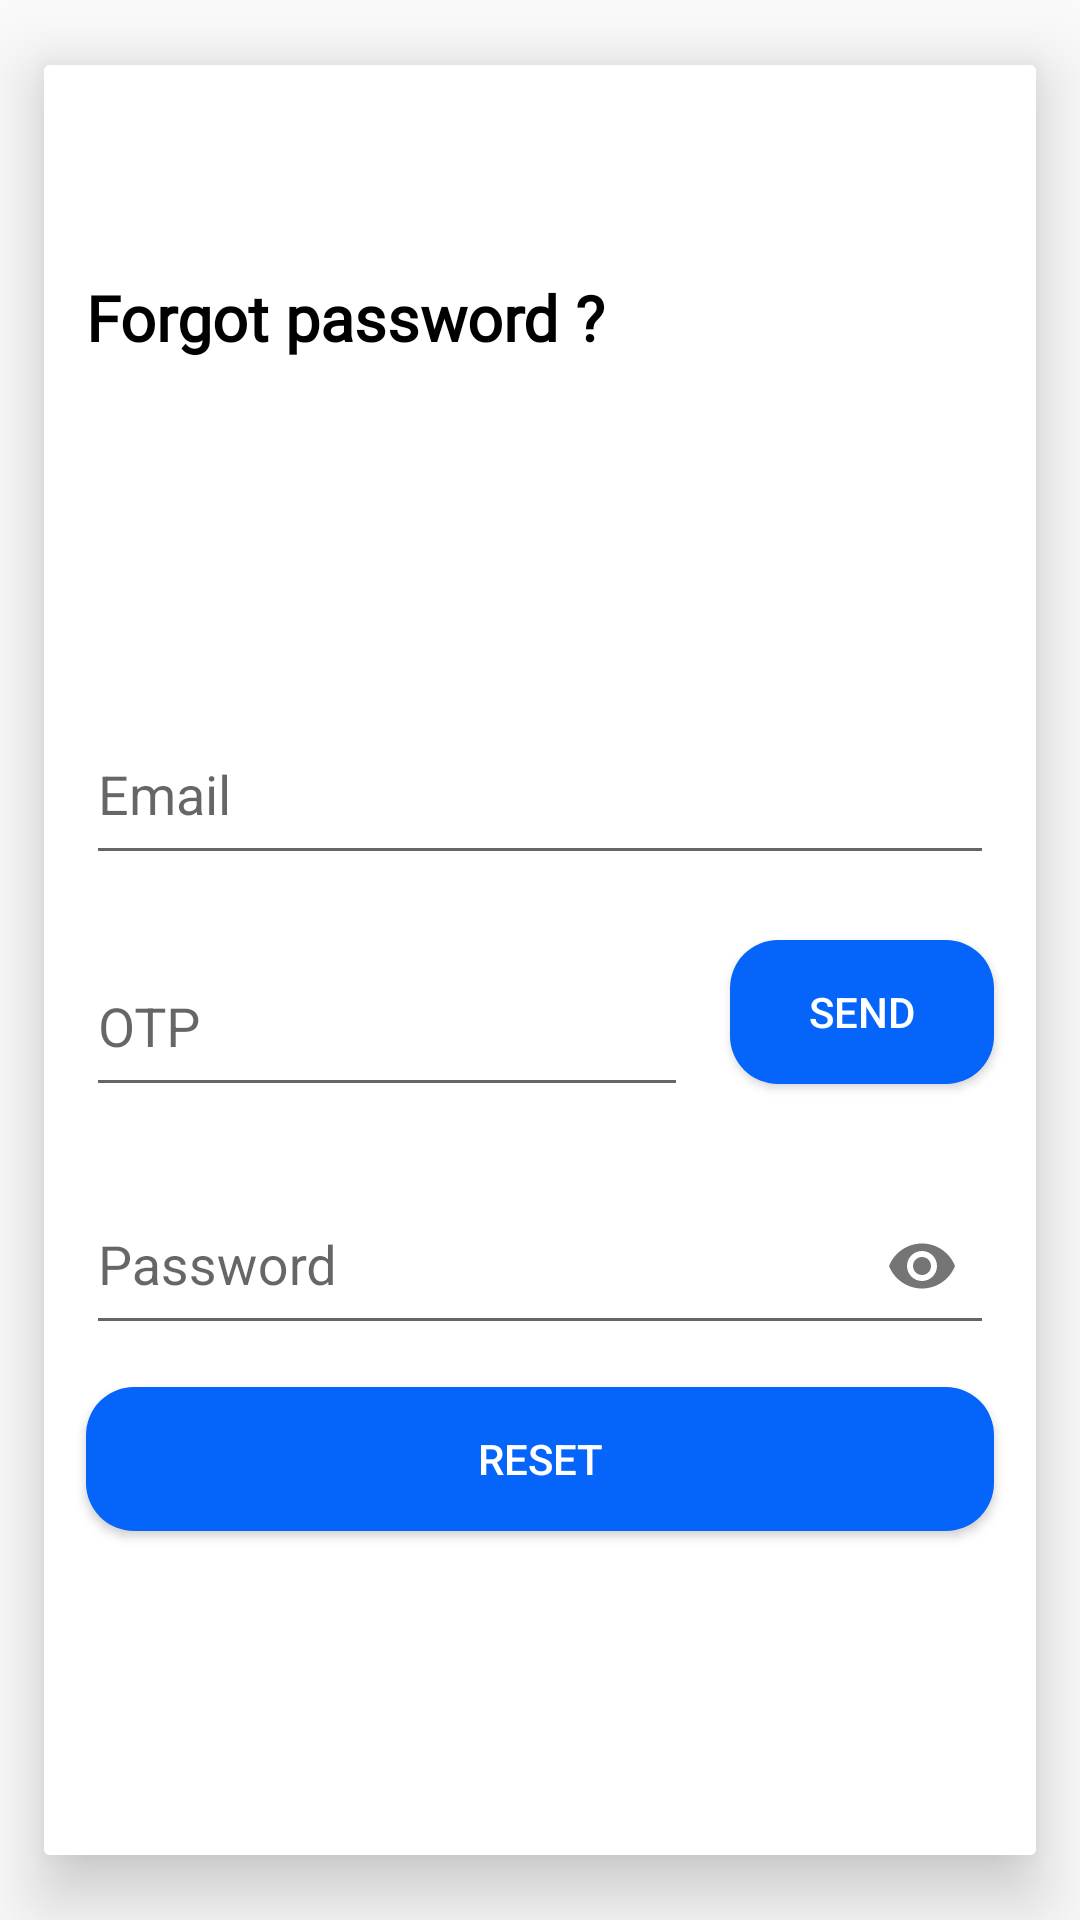

Layout XML and referenced resources for this Android screen:
<!-- AndroidManifest.xml: application theme Theme.YAM -->
<!-- res/layout/fragment_forgot_password.xml -->
<?xml version="1.0" encoding="utf-8"?>
<androidx.cardview.widget.CardView
        xmlns:android="http://schemas.android.com/apk/res/android"
        xmlns:tools="http://schemas.android.com/tools"
        xmlns:app="http://schemas.android.com/apk/res-auto"
        android:layout_width="match_parent"
        android:layout_height="match_parent"
        app:cardElevation="@dimen/elevation"
        app:cardUseCompatPadding="true"
        tools:context=".ui.component.author.AuthorActivity">

    <androidx.core.widget.NestedScrollView
            android:layout_width="match_parent"
            android:layout_height="match_parent"
            android:fillViewport="true">

        <androidx.constraintlayout.widget.ConstraintLayout
                android:id="@+id/layoutForgotPassword"
                android:layout_width="match_parent"
                android:layout_height="match_parent"
                android:background="@color/white_color">

            <ImageButton
                    android:id="@+id/btnBack"
                    android:layout_width="@dimen/icon"
                    android:layout_height="@dimen/icon"
                    android:layout_marginTop="@dimen/margin_layout"
                    android:background="@color/white_color"
                    android:scaleType="centerInside"
                    android:src="@drawable/ic_baseline_keyboard_backspace_24"
                    app:layout_constraintStart_toStartOf="parent"
                    app:layout_constraintTop_toTopOf="parent" />

            <androidx.appcompat.widget.AppCompatTextView
                    style="@style/bold_text"
                    android:layout_width="wrap_content"
                    android:layout_height="wrap_content"
                    android:layout_marginStart="@dimen/margin_layout"
                    android:layout_marginTop="@dimen/margin_layout"
                    android:text="@string/forgot_password"
                    app:layout_constraintStart_toStartOf="parent"
                    app:layout_constraintTop_toBottomOf="@+id/btnBack"
                    android:id="@+id/tvTitleForgotPassword" />

            <com.google.android.material.textfield.TextInputLayout
                    android:id="@+id/etEmailForgotPasswordLayout"
                    android:layout_width="0dp"
                    android:layout_height="wrap_content"
                    android:layout_marginHorizontal="@dimen/margin_layout"
                    app:startIconDrawable="@drawable/ic_baseline_email_24"
                    app:layout_constraintTop_toBottomOf="@+id/tvTitleForgotPassword"
                    app:layout_constraintBottom_toTopOf="@+id/etOTPForgotPasswordLayout"
                    app:layout_constraintVertical_chainStyle="packed"
                    app:layout_constraintStart_toStartOf="parent"
                    app:layout_constraintEnd_toEndOf="parent">

                <com.google.android.material.textfield.TextInputEditText
                        android:id="@+id/etEmailForgotPassword"
                        android:layout_width="match_parent"
                        android:layout_height="match_parent"
                        android:hint="@string/email"
                        android:inputType="textEmailAddress"
                        android:paddingVertical="@dimen/padding_vertical_text_field" />
            </com.google.android.material.textfield.TextInputLayout>

            <com.google.android.material.textfield.TextInputLayout
                    android:id="@+id/etOTPForgotPasswordLayout"
                    android:layout_width="0dp"
                    android:layout_height="wrap_content"
                    app:startIconDrawable="@drawable/ic_baseline_key_24"
                    app:layout_constraintStart_toStartOf="parent"
                    app:layout_constraintHorizontal_bias="0.5"
                    app:layout_constraintEnd_toStartOf="@+id/btnSend"
                    app:layout_constraintHorizontal_chainStyle="packed"
                    android:layout_marginStart="@dimen/margin_layout"
                    app:layout_constraintTop_toBottomOf="@+id/etEmailForgotPasswordLayout"
                    app:layout_constraintBottom_toTopOf="@+id/etPasswordForgotPasswordLayout"
                    android:layout_marginTop="@dimen/margin_layout">

                <com.google.android.material.textfield.TextInputEditText
                        android:id="@+id/etOTPForgotPassword"
                        android:layout_width="match_parent"
                        android:layout_height="match_parent"
                        android:hint="@string/otp"
                        android:inputType="number"
                        android:paddingVertical="@dimen/padding_vertical_text_field" />
            </com.google.android.material.textfield.TextInputLayout>

            <com.google.android.material.textfield.TextInputLayout
                    android:id="@+id/etPasswordForgotPasswordLayout"
                    android:layout_width="0dp"
                    android:layout_height="wrap_content"
                    android:layout_marginHorizontal="@dimen/margin_layout"
                    app:startIconDrawable="@drawable/ic_baseline_key_24"
                    app:layout_constraintTop_toBottomOf="@+id/etOTPForgotPasswordLayout"
                    app:layout_constraintBottom_toTopOf="@+id/btnReset"
                    app:layout_constraintEnd_toEndOf="parent"
                    app:endIconMode="password_toggle"
                    app:layout_constraintStart_toStartOf="parent"
                    android:layout_marginTop="16dp">

                <com.google.android.material.textfield.TextInputEditText
                        android:id="@+id/etPasswordForgotPassword"
                        android:layout_width="match_parent"
                        android:layout_height="match_parent"
                        android:hint="@string/password"
                        android:inputType="textPassword"
                        android:paddingVertical="@dimen/padding_vertical_text_field" />
            </com.google.android.material.textfield.TextInputLayout>

            <androidx.appcompat.widget.AppCompatButton
                    android:id="@+id/btnSend"
                    android:layout_width="wrap_content"
                    android:layout_height="wrap_content"
                    android:text="@string/send"
                    android:background="@drawable/button_bg_color"
                    android:textColor="@color/white_color"
                    android:layout_marginHorizontal="@dimen/margin_layout"
                    app:layout_constraintStart_toEndOf="@+id/etOTPForgotPasswordLayout"
                    app:layout_constraintHorizontal_bias="0.5"
                    app:layout_constraintEnd_toEndOf="parent"
                    app:layout_constraintTop_toTopOf="@+id/etOTPForgotPasswordLayout"
                    app:layout_constraintBottom_toBottomOf="@+id/etOTPForgotPasswordLayout" />

            <androidx.appcompat.widget.AppCompatButton
                    android:id="@+id/btnReset"
                    android:layout_width="match_parent"
                    android:layout_height="wrap_content"
                    android:text="@string/reset"
                    android:background="@drawable/button_bg_color"
                    android:textColor="@color/white_color"
                    android:layout_marginHorizontal="@dimen/margin_layout"
                    app:layout_constraintBottom_toBottomOf="parent"
                    app:layout_constraintTop_toBottomOf="@+id/etPasswordForgotPasswordLayout"
                    app:layout_constraintStart_toStartOf="parent"
                    app:layout_constraintEnd_toEndOf="parent"
                    android:layout_marginTop="@dimen/margin_layout" />
        </androidx.constraintlayout.widget.ConstraintLayout>
    </androidx.core.widget.NestedScrollView>
</androidx.cardview.widget.CardView>
<!-- resources referenced by this layout -->
<resources>
  <color name="white_color">#FFFFFFfF</color>
  <dimen name="elevation">16dp</dimen>
  <dimen name="icon">48dp</dimen>
  <dimen name="margin_layout">16dp</dimen>
  <dimen name="padding_vertical_text_field">16dp</dimen>
  <!-- drawable button_bg_color (drawable) -->
  <?xml version="1.0" encoding="utf-8"?>
  <selector xmlns:android="http://schemas.android.com/apk/res/android">
      <item android:state_pressed="true">
          <shape android:shape="rectangle">
              <solid android:color="@color/disable_color"/>
              <corners android:radius="24dp"/>
          </shape>
      </item>
      <item android:state_enabled="true">
          <shape android:shape="rectangle">
              <solid android:color="@color/blue_ribbon_color"/>
              <corners android:radius="16dp"/>
          </shape>
      </item>
      <item android:state_enabled="false">
          <shape android:shape="rectangle">
              <solid android:color="@color/disable_color"/>
              <corners android:radius="16dp"/>
          </shape>
      </item>
  </selector>
  <string name="email">Email</string>
  <string name="forgot_password">Forgot password ?</string>
  <string name="otp">OTP</string>
  <string name="password">Password</string>
  <string name="reset">Reset</string>
  <string name="send">Send</string>
  <style name="bold_text">
          <item name="android:fontFamily">@font/poppins_medium</item>
          <item name="android:textColor">@color/black_color</item>
          <item name="android:textSize">@dimen/big_text_size</item>
          <item name="android:textStyle">bold</item>
      </style>
  <style name="Theme.YAM" parent="Theme.AppCompat.Light.NoActionBar" />
  <color name="disable_color">#AAAAAA</color>
  <color name="blue_ribbon_color">#0565fa</color>
  <color name="black_color">#FF000000</color>
  <dimen name="big_text_size">24sp</dimen>
</resources>
